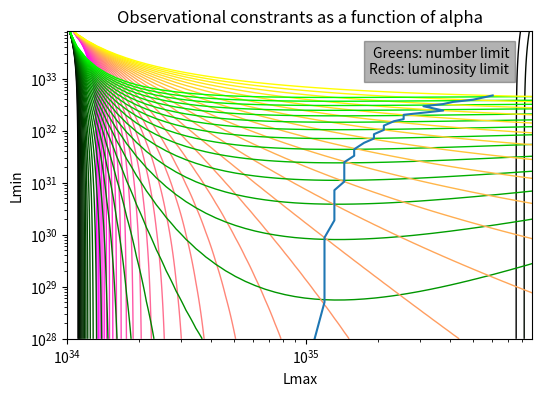

Write the Python code that produced this figure.
from matplotlib import pyplot as plt
from math import log, exp
import matplotlib.colors as colors

POWER_STEP = 1.1#1.05 # 1 is the minimum


ALPHA_L_MIN = 1.21
ALPHA_L_MAX = 2.5
PLOT_EVERY = 2#4
ALPHA_L_INCREMENT = 0.02

ALPHA_L = ALPHA_L_MIN
L_EXCESS = 6.37e36  # All units are in ergs per second
L_THRESH = 1.0e34
L_MIN_RANGE=[1.0e28, 1.0e34]
L_MAX_RANGE=[1.0e34, 1.0e36]

NUM_PULSARS_ABOVE_THRESHOLD = 47
FRAC_ABOVE_THRESHOLD=1/5.0

dimMin= int(log(L_MIN_RANGE[1]/L_MIN_RANGE[0]) / log(POWER_STEP))
dimMax= int(log(L_MAX_RANGE[1]/L_MAX_RANGE[0]) / log(POWER_STEP))
    
def getNumPulsars(lMin, lMax):
    lum = 1/(ALPHA_L - 2) * (lMin **(2 - ALPHA_L) - lMax**(2 - ALPHA_L))
    A = L_EXCESS / lum
    N = A *  1/(ALPHA_L - 1) * (lMin **(1 - ALPHA_L) - lMax**(1 - ALPHA_L))
    return N

def getNumPulsarsAboveThreshold(lMin, lMax):
    lum = 1/(ALPHA_L - 2) * (lMin **(2 - ALPHA_L) - lMax**(2 - ALPHA_L))
    A = L_EXCESS / lum
    nAbove = A *  1/(ALPHA_L - 1) * (L_THRESH **(1 - ALPHA_L) - lMax**(1 - ALPHA_L))
    return nAbove

def getFracLumAboveThreshold(lMin, lMax):
    # return (lum above thresh) / (total lum)
    fracAbove = (1/(ALPHA_L - 2) * (L_THRESH **(2 - ALPHA_L) - lMax**(2 - ALPHA_L))) / (1/(ALPHA_L - 2) * (lMin **(2 - ALPHA_L) - lMax**(2 - ALPHA_L)))
    return fracAbove

fig, ax = plt.subplots(figsize=(6,4))
plt.text(0.95, 0.95, 'Greens: number limit\nReds: luminosity limit', horizontalalignment='right',verticalalignment='top', transform=ax.transAxes, backgroundcolor=(0, 0, 0, 0.3))

plt.xscale("log")
plt.yscale("log")
plt.xlabel("Lmax")
plt.ylabel("Lmin")
plt.title("Observational constrants as a function of alpha".format(ALPHA_L))


lMinVals = [L_MIN_RANGE[0] * POWER_STEP**i for i in range(dimMin)]
lMaxVals = [L_MAX_RANGE[0] * POWER_STEP**j for j in range(dimMax)]

intersectionPointsMin = []
intersectionPointsMax = []

plotNum = 0

while ALPHA_L <= ALPHA_L_MAX:
    minErrorCoordinates = (0, 0)
    minError = -1
    numAboveThreshold = []
    for i in range(dimMin):
        line = []
        for j in range(dimMax):
            numAbove = getNumPulsarsAboveThreshold(L_MIN_RANGE[0] * POWER_STEP**i, L_MAX_RANGE[0] * POWER_STEP**j)
            line.append(numAbove)
        numAboveThreshold.append(line)

    fracAboveThreshold = []
    for i in range(dimMin):
        line = []
        for j in range(dimMax):
            fracAbove = getFracLumAboveThreshold(L_MIN_RANGE[0] * POWER_STEP**i, L_MAX_RANGE[0] * POWER_STEP**j)
            line.append(fracAbove)
            totalError = ((fracAbove - FRAC_ABOVE_THRESHOLD)/FRAC_ABOVE_THRESHOLD)**2 + ((numAboveThreshold[i][j] - NUM_PULSARS_ABOVE_THRESHOLD)/NUM_PULSARS_ABOVE_THRESHOLD)**2
            if minError > totalError or minError < 0:
                minError = totalError
                minErrorCoordinates = (i, j)
        fracAboveThreshold.append(line)

    if minError < 0.001 and minError > 0:
        # Only consider points which are reasonably close to their goal
        intersectionPointsMin.append(lMinVals[minErrorCoordinates[0]])
        intersectionPointsMax.append(lMaxVals[minErrorCoordinates[1]])

    if plotNum % PLOT_EVERY == 0:
        plt.contour(lMaxVals, lMinVals, numAboveThreshold, [NUM_PULSARS_ABOVE_THRESHOLD], 
        colors=[(0, (ALPHA_L-ALPHA_L_MIN)/(ALPHA_L_MAX - ALPHA_L_MIN), 0, 1)], linewidths=1)
        plt.contour(lMaxVals, lMinVals, fracAboveThreshold, [FRAC_ABOVE_THRESHOLD], 
            colors=[(1, (ALPHA_L-ALPHA_L_MIN)/(ALPHA_L_MAX - ALPHA_L_MIN), 1-(ALPHA_L-ALPHA_L_MIN)/(ALPHA_L_MAX - ALPHA_L_MIN), 1)], linewidths=1)

    ALPHA_L += ALPHA_L_INCREMENT
    plotNum+=1


plt.plot(intersectionPointsMax, intersectionPointsMin)
plt.savefig("contour-vary-alpha-hard.png")

plt.show()